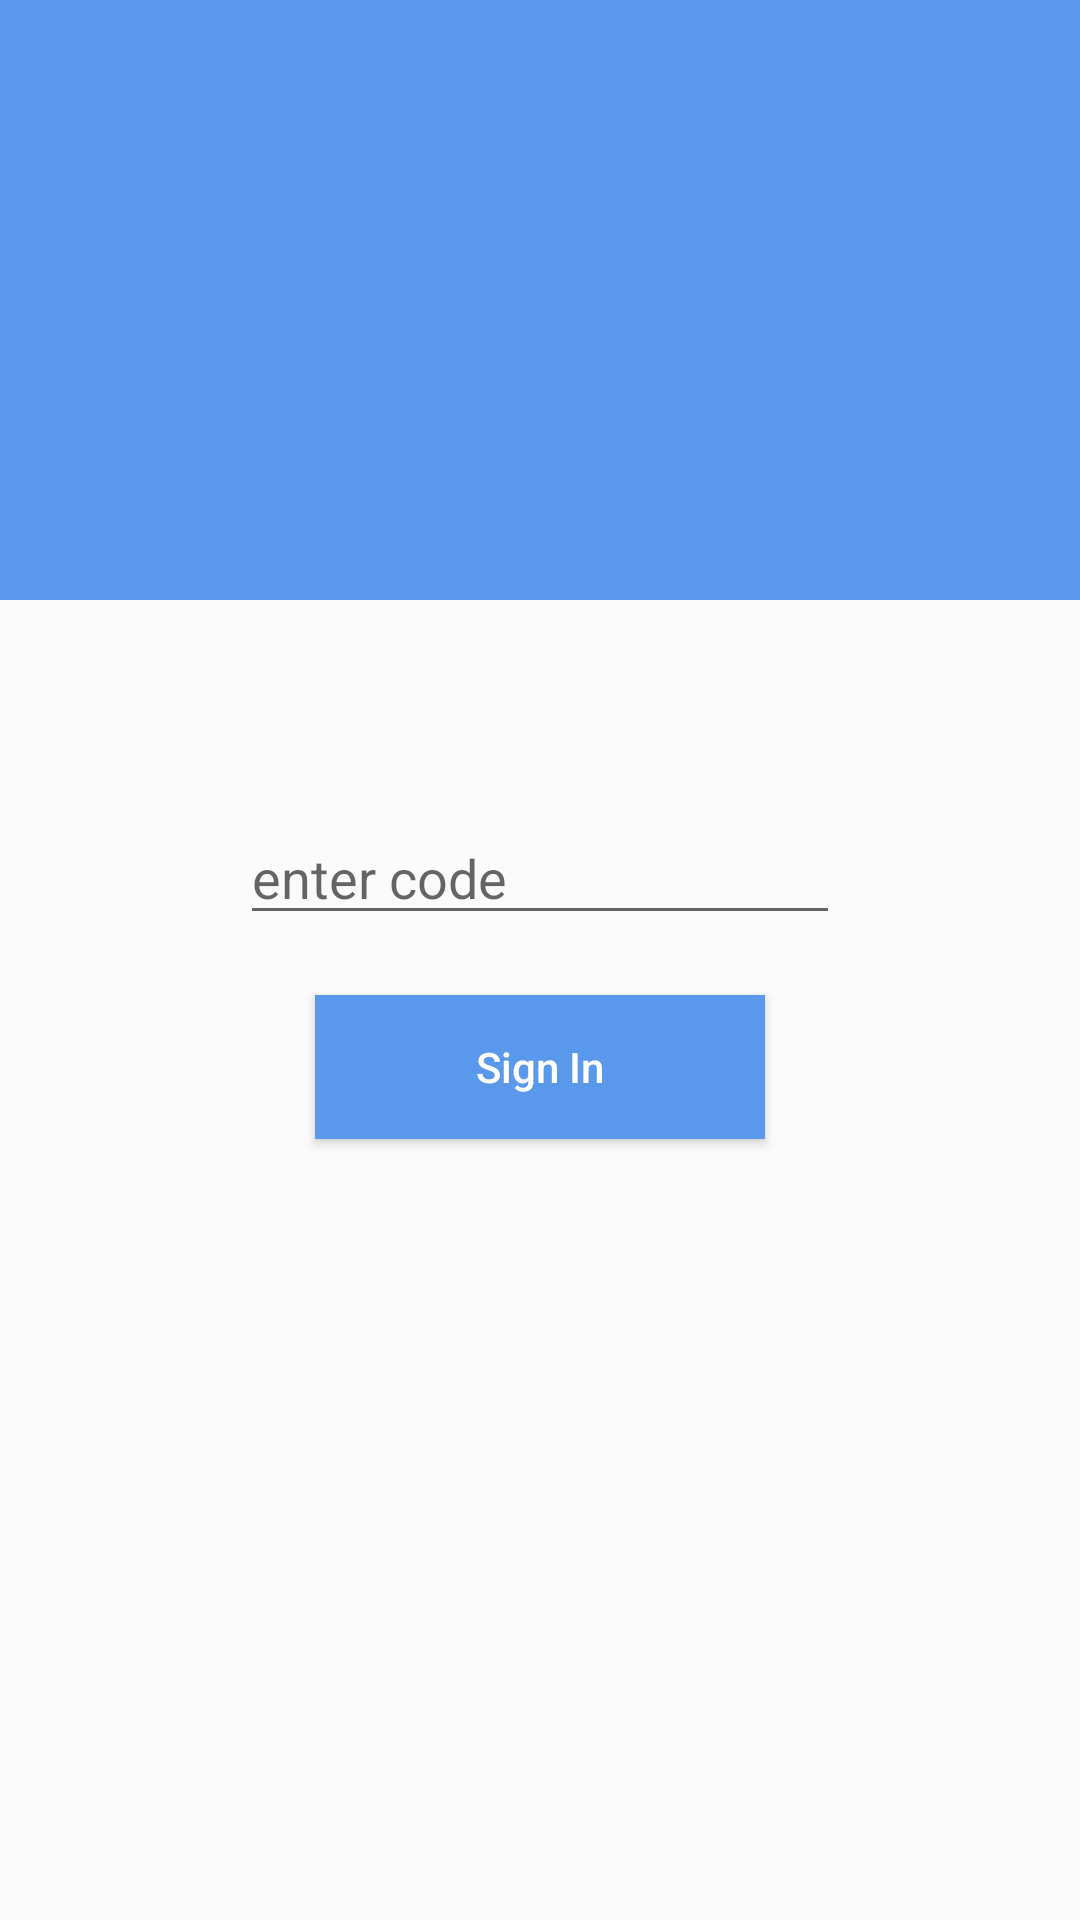

Layout XML and referenced resources for this Android screen:
<!-- AndroidManifest.xml: application theme Theme.MoChat -->
<!-- res/layout/verify_phone_activity.xml -->
<?xml version="1.0" encoding="utf-8"?>
<RelativeLayout xmlns:android="http://schemas.android.com/apk/res/android"
    xmlns:app="http://schemas.android.com/apk/res-auto"
    xmlns:tools="http://schemas.android.com/tools"
    android:layout_width="match_parent"
    android:layout_height="match_parent"
    tools:context=".Activities.VerifyPhoneNumberActivity">

    <RelativeLayout
        android:id="@+id/relativeLayout"
        android:layout_width="match_parent"
        android:layout_height="200dp"
        android:background="@color/appToolbar">

        <ImageView
            android:layout_width="120dp"
            android:layout_height="120dp"
            android:layout_centerHorizontal="true"
            android:layout_centerVertical="true"
            android:background="@drawable/ic_logo" />

    </RelativeLayout>

    <ImageView
        android:id="@+id/imageView"
        android:layout_width="match_parent"
        android:layout_height="120dp"
        android:layout_below="@id/relativeLayout"
        android:layout_marginTop="-50dp"
        android:background="@drawable/waves" />

    <TextView
        android:id="@+id/textView"
        android:layout_width="wrap_content"
        android:layout_height="wrap_content"
        android:layout_below="@id/imageView"
        android:layout_centerHorizontal="true"
        android:layout_marginTop="10dp"
        android:text="Enter the code sent to your mobile number"
        android:visibility="gone"
        android:textAppearance="@style/Base.TextAppearance.AppCompat.Large"
        android:textColor="@color/appToolbar" />



    <EditText
        android:id="@+id/editTextCode"
        android:layout_width="200dp"
        android:layout_height="wrap_content"
        android:layout_below="@id/textView"
        android:layout_centerHorizontal="true"
        android:digits="0123456789"
        android:hint="enter code"
        android:maxLength="6" />


    <Button
        android:id="@+id/buttonSignIn"
        android:layout_width="150dp"
        android:layout_height="wrap_content"
        android:layout_below="@id/editTextCode"
        android:layout_centerHorizontal="true"
        android:layout_marginTop="20dp"
        android:background="@color/appToolbar"
        android:text="Sign In"
        android:textAllCaps="false"
        android:textColor="#ffffff" />

    <ProgressBar
        android:id="@+id/progressbar"
        android:layout_width="wrap_content"
        android:layout_height="wrap_content"
        android:layout_below="@id/buttonSignIn"
        android:layout_centerHorizontal="true"
        android:visibility="gone" />

</RelativeLayout>
<!-- resources referenced by this layout -->
<resources>
  <color name="appToolbar">#5a98ec</color>
  <style name="Theme.MoChat" parent="Theme.AppCompat.Light.NoActionBar">
          
          <item name="colorPrimary">@color/purple_500</item>
          <item name="colorPrimaryVariant">@color/purple_700</item>
          <item name="colorOnPrimary">@color/white</item>
          
          <item name="colorSecondary">@color/teal_200</item>
          <item name="colorSecondaryVariant">@color/teal_700</item>
          <item name="colorOnSecondary">@color/black</item>
          
          <item name="android:statusBarColor" tools:targetApi="l">?attr/colorPrimaryVariant</item>
          
      </style>
  <color name="purple_500">#FF6200EE</color>
  <color name="purple_700">#FF3700B3</color>
  <color name="white">#FFFFFFFF</color>
  <color name="teal_200">#FF03DAC5</color>
  <color name="teal_700">#FF018786</color>
  <color name="black">#FF000000</color>
</resources>
